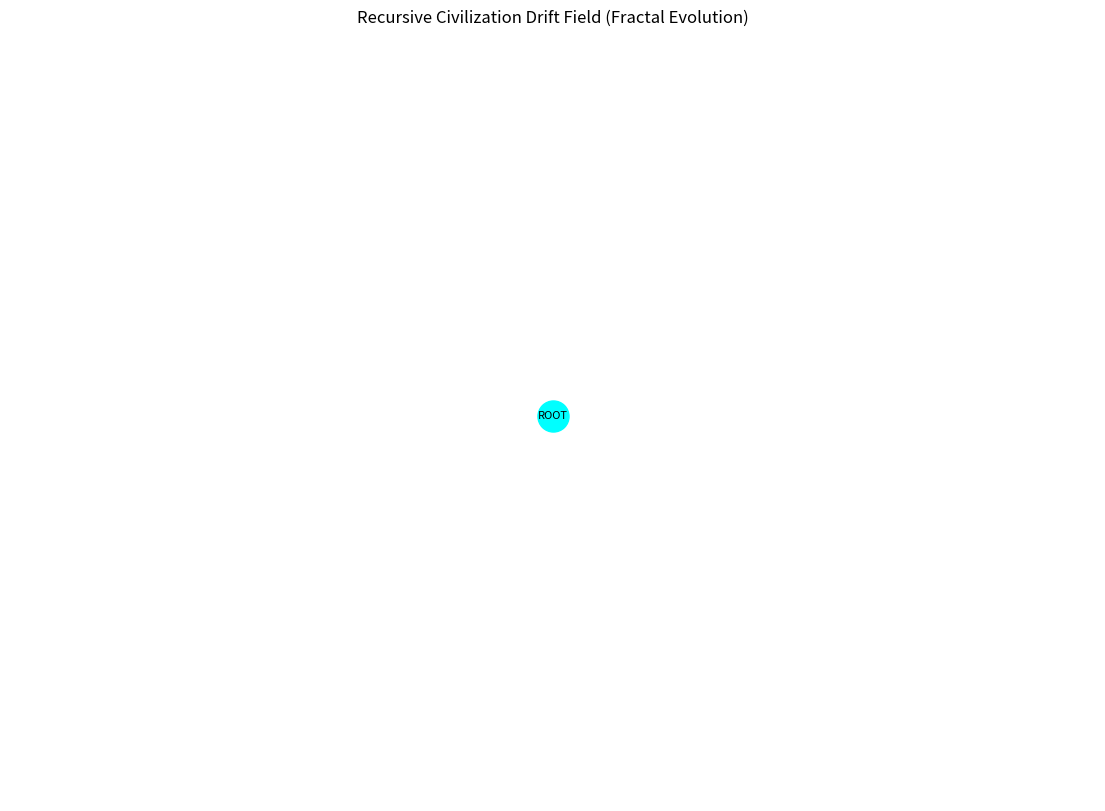
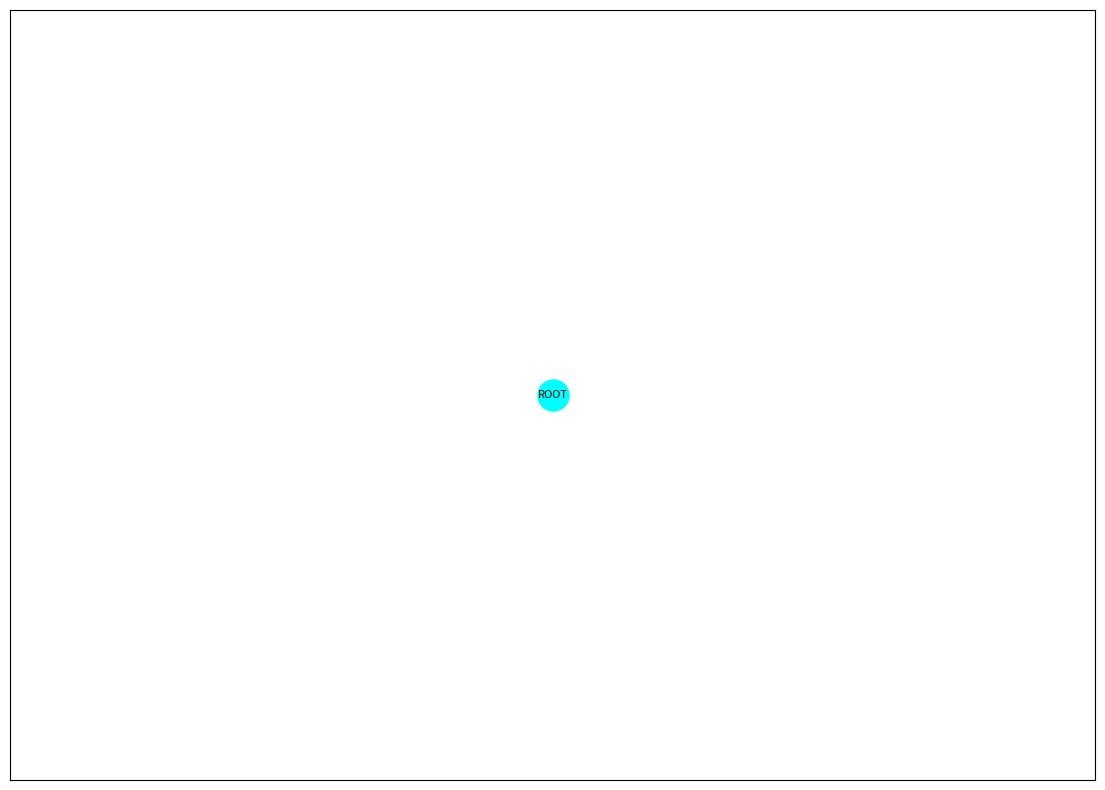

Python code for these plots, in order: (Note: this script raises an exception after producing the figures.)
import matplotlib.pyplot as plt
import networkx as nx
import random
import os
from matplotlib.animation import FuncAnimation

# === CONFIGURATION ===
GENERATIONS = 6
INITIAL_POPULATION = 1
BRANCHING_PROBABILITY = 0.5
COLLAPSE_PROBABILITY = 0.2
EXPORT_DIR = "drift_exports"
ANIMATION_FRAMES = 10

# Node display labels (ASCII fallback)
LABELS = {
    "origin": "ROOT",
    "normal": "NODE",
    "collapse": "X"
}

# Color map by generation
GEN_COLORS = ["#00ffff", "#00ccff", "#0099ff", "#0066cc", "#003366", "#001f4d", "#000d1a"]

# Ensure export directory exists
os.makedirs(EXPORT_DIR, exist_ok=True)

# === FUNCTIONAL MODULES ===

def generate_drift_graph(generations):
    G = nx.DiGraph()
    node_counter = 0
    node_info = {}  # Stores generation and type

    def recurse(node_name, generation):
        nonlocal node_counter
        if generation >= generations:
            return

        branches = random.randint(1, 3) if random.random() < BRANCHING_PROBABILITY else 0
        for _ in range(branches):
            node_counter += 1
            new_node = f"{node_counter}"
            G.add_edge(node_name, new_node)
            node_info[new_node] = {"gen": generation + 1, "type": "normal"}
            recurse(new_node, generation + 1)

        if random.random() < COLLAPSE_PROBABILITY:
            collapse_node = f"X_{node_name}"
            G.add_edge(node_name, collapse_node)
            node_info[collapse_node] = {"gen": generation + 1, "type": "collapse"}

    root = "origin"
    G.add_node(root)
    node_info[root] = {"gen": 0, "type": "origin"}
    recurse(root, 0)
    return G, node_info


def visualize_graph(G, node_info, filename=None):
    pos = nx.spring_layout(G, iterations=200, seed=42)
    plt.figure(figsize=(14, 10))

    for node in G.nodes():
        gen = node_info[node]["gen"]
        ntype = node_info[node]["type"]
        color = GEN_COLORS[gen] if gen < len(GEN_COLORS) else GEN_COLORS[-1]
        label = LABELS.get(ntype, "?")
        nx.draw_networkx_nodes(G, pos, nodelist=[node], node_color=color, node_size=500)
        nx.draw_networkx_labels(G, pos, labels={node: label}, font_size=8, font_color='black')

    nx.draw_networkx_edges(G, pos, arrows=True)
    plt.title("Recursive Civilization Drift Field (Fractal Evolution)")
    plt.axis('off')

    if filename:
        plt.savefig(os.path.join(EXPORT_DIR, filename), bbox_inches='tight')
    else:
        plt.show()
    plt.close()


def create_animation():
    fig, ax = plt.subplots(figsize=(14, 10))
    pos = None

    def update(frame):
        ax.clear()
        G, node_info = generate_drift_graph(generations=frame + 2)
        nonlocal pos
        pos = nx.spring_layout(G, seed=42) if pos is None else pos
        for node in G.nodes():
            gen = node_info[node]["gen"]
            ntype = node_info[node]["type"]
            color = GEN_COLORS[gen] if gen < len(GEN_COLORS) else GEN_COLORS[-1]
            label = LABELS.get(ntype, "?")
            nx.draw_networkx_nodes(G, pos, nodelist=[node], node_color=color, node_size=500, ax=ax)
            nx.draw_networkx_labels(G, pos, labels={node: label}, font_size=8, font_color='black', ax=ax)
        nx.draw_networkx_edges(G, pos, arrows=True, ax=ax)
        ax.set_title(f"Drift Field Generation {frame + 1}")
        ax.axis('off')

    anim = FuncAnimation(fig, update, frames=ANIMATION_FRAMES, repeat=False)
    anim.save(os.path.join(EXPORT_DIR, "drift_evolution.gif"), writer='pillow')
    plt.close()


# === EXECUTION ===
if __name__ == "__main__":
    G, node_info = generate_drift_graph(GENERATIONS)
    visualize_graph(G, node_info, filename="static_drift_map.png")
    create_animation()
